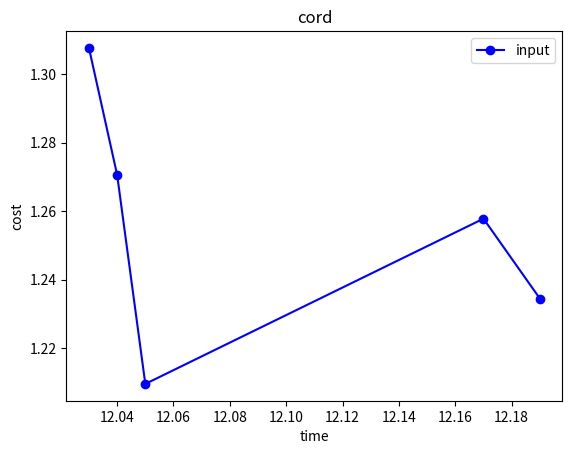

The script that saved this image:
import matplotlib.pyplot as plt

# # 数据
# x = [12.03, 12.04, 12.05]
# y = [1.3076, 1.2706, 1.2096]

# # 创建图表
# plt.plot(x, y, marker='*', linestyle='--') 


# # 添加标题和标签
# plt.title("input-output")
# plt.xlabel("time axis")
# plt.ylabel("value axis")

# # 显示图表
# plt.show()


# # 示例数据
# x = [1, 2, 3, 4, 5]
# y = [10, 20, 25, 30, 40]

# # 绘制折线图，部分点设置为圈号标记
# plt.plot(x, y, marker='*', linestyle='-', color='blue', label='yyy')
# plt.plot(x, y, marker='o', markersize=10, markerfacecolor='red', linestyle='-', color='blue', label='xxxx')

# plt.title("部分数据点设置为圈号标记")
# plt.xlabel("X")
# plt.ylabel("Y")
# plt.legend()
# plt.show()

# 示例数据
# # 数据
x = [12.03, 12.04, 12.05, 12.17, 12.19]
y = [1.3076, 1.2706, 1.2096, 1.2578, 1.2345]

# 绘制折线图，部分点设置为叉号标记
plt.plot(x, y, marker='o', linestyle='-', color='blue', label='input')
# plt.plot([x[2], x[4]], [y[2], y[4]], marker='x', markersize=10, markerfacecolor='red', linestyle='none', color='red', label='output')

plt.title("cord")
plt.xlabel("time")
plt.ylabel("cost")
plt.legend()
plt.show()



# you-get --playlist -o E:\ https://www.bilibili.com/video/BV1SMe3zjEPj/?spm_id_from=333.1387.favlist.content.click&vd_source=089c30965b1a20cea28e1699e381e5f6